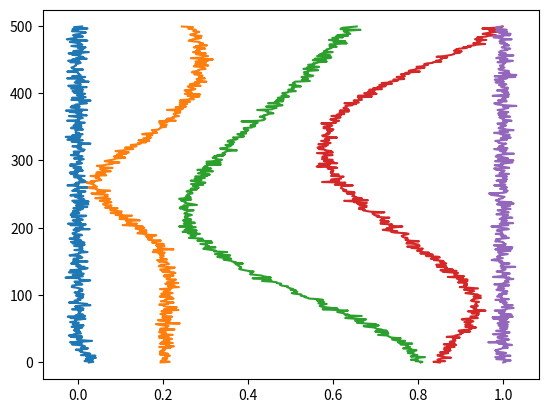

This figure's Python source:
# -*- coding: utf-8 -*-
"""
Created on Mon Sep  6 19:01:07 2021

[redacted]
"""

import numpy as np
from matplotlib import pyplot as plt
import matplotlib.animation as animation

nrSteps = 500
dt = 0.05
PBCs = False
domain = (0,1)
#Define 0 to 1 as positive direction. 
#TODO: re-think how to set domain. Probably best if it always starts at 0, so need not specify that here
initialPositions = np.array([[0.02], [0.2], [0.8], [0.85], [1]]) # double brackets for easier generalisation to multiple dimensions
# initialPositions = np.array([[0], [0.25], [0.5], [0.75], [1]]) 
# charges = np.array([-1, -1, 1, 1, -1]) # or does 0/1 make more sense?
charges = np.ones(5)


# initialPositions = np.array([[0.25], [0.75]]) 
# charges = np.array([-1, 1])

nrParticles = np.shape(initialPositions)[0]
dim = np.shape(initialPositions)[1]
masses = np.ones(nrParticles)
v0 = 0.1*np.random.uniform(size=dim*nrParticles).reshape((nrParticles,dim)) #first generates long 1D-array, then reshapes to desired dimensions
v0 = v0 * 0 #or set initial velocity to 0



def pairwiseDistance(x, PBCs = False):
    """ Computes distances between all atoms, optionally in closest copies taking boundaries into account."""    
    
    diff = x - x[:,np.newaxis] #difference vectors #2-norm of difference vectors
    if PBCs:
        diff = diff - np.floor(0.5 + diff/domain[1])*domain[1]
    dist = np.linalg.norm(diff, axis = 2)
    
    return diff, dist

def projectParticles(x):
    """Projects particles into box of given size."""
    x = x % domain[1] #also works in multi-D as long as box has same dimensions in every direction

    return x

def integratorEuler(x, v, a, dt):
    """ Implementation of a single step for Euler integrator.""" 
    
    x = x + dt*v + (dt**2)/2*a
    v = v + dt*a
    return(x, v)


# def integratorVerlocity(x, v, a, dt):  
#     """ Implementation of a single step for Velocity Verlet integrator.""" 
#     x_new = x + v*dt + (dt**2)/2*a
#     forces = force(x_new)
#     a_new = forces/m[:,np.newaxis]
#     v = v + dt/2*(a_new + a)
#     return(x_new, v, a_new)
# Problem: requires force computation inside integrator function. Not well generalisable
# Alternative: give force function as argument. Might become messy

def integratorVerlocity1(x, v, a, dt):  
    """ Implementation of the first part of a single step for Velocity Verlet integrator.""" 
    x_new = x + v*dt + (dt**2)/2*a
    
    return x_new

def integratorVerlocity2(x_new, v, a_new, dt):  
    """ Implementation of the first part of a single step for Velocity Verlet integrator.""" 
    v_new = v + dt/2*(a_new + a)
    
    return x_new, v_new, a_new

def computeForces(x, charges, PBCs = False):
    global forces, diff, dist, pairs, distReciprocal, forceMagnitudes, directedForces, normalisedDiff, pairDists
    '''Returns magnitude of interacting force of two particles'''
    forces = np.zeros((nrParticles, dim), dtype = float)
    
    diff,dist = pairwiseDistance(x, PBCs = PBCs)
    
    pairs = np.where(np.triu(dist, 1) > 0) #tuple of arrays; sort of adjacency list. 
    #triu to avoid duplicates, 1 to start from 1st upper diagonal to avoid self-paris (leading to division by 0)
    #on second thought, may not be necessary. Does >0 work with rounding errors?
    #At least allows for easy cut-off for particles too far apart
    
    forceMagnitudes = 0.002 * dist[pairs[0],pairs[1]] ** -2
    #important formula! Look for realistic computation. (-2 ipv -1 to normalise for difference vector length)
    
    directedForces = forceMagnitudes[:,np.newaxis] * diff[pairs[0],pairs[1]] 
    signs = charges[pairs[0]] * charges[pairs[1]] 
    #elementwise multiplication of charges ensures same signs repel while opposite signs attract
    
    directedForces = directedForces * signs[:,np.newaxis]
    
    np.add.at(forces, pairs[0], -directedForces) 
    np.add.at(forces, pairs[1], directedForces) #Newton; force on one particle is opposite the other
    
    return forces


### Simulation ###
x = initialPositions
v = v0    
trajectories = np.zeros((nrSteps, nrParticles, dim), dtype = float)
for i in range(nrSteps):
    forces = computeForces(x, charges, PBCs = PBCs)
    a = forces/masses[:,np.newaxis]
    # x, v = integratorEuler(x, v, a, dt) #instable, as results show. 
    x_new = integratorVerlocity1(x, v, a, dt)
    forces = computeForces(x_new, charges, PBCs = PBCs) #TODO store this to re-use; not necessary to calculate forces twice
    a_new = forces/masses[:,np.newaxis]
    x, v, a = integratorVerlocity2(x_new, v, a_new, dt)
    
    if PBCs: 
        x = projectParticles(x)
    else: 
        v[np.where(x < domain[0])] = 0
        v[np.where(x > domain[1])] = 0
        x[np.where(x < domain[0])] = domain[0]
        x[np.where(x > domain[1])] = domain[1]
        #yet to be adapted to multi-d
    
    trajectories[i] = x+ 0.05 * np.sqrt(dt) * np.random.normal(size = (nrParticles,1))
    
    #TODO: somehow recognise dislocations having met and let them continue as one
    

### Analysis ###
#1D plot:    
trajectories = np.ndarray.squeeze(trajectories)

plt.clf() # Clears current figure
plt.plot(trajectories, range(nrSteps))

#TODO: figure out how to plot trajectories w/ particles jumping sides.
